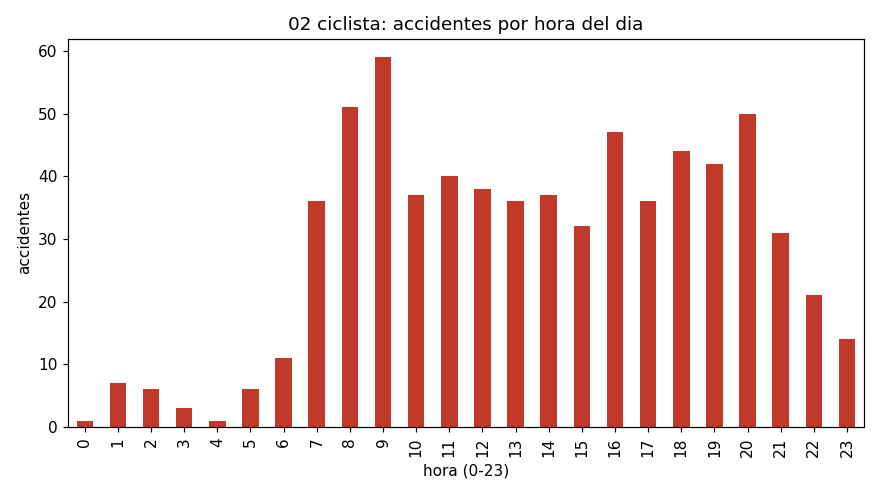

The table this chart was drawn from, first rows:
hora, accidentes
0, 1
1, 7
2, 6
3, 3
4, 1
5, 6
6, 11
7, 36
8, 51
9, 59
10, 37
11, 40
12, 38
13, 36
14, 37
15, 32
16, 47
17, 36
18, 44
19, 42
20, 50
21, 31
22, 21
23, 14
